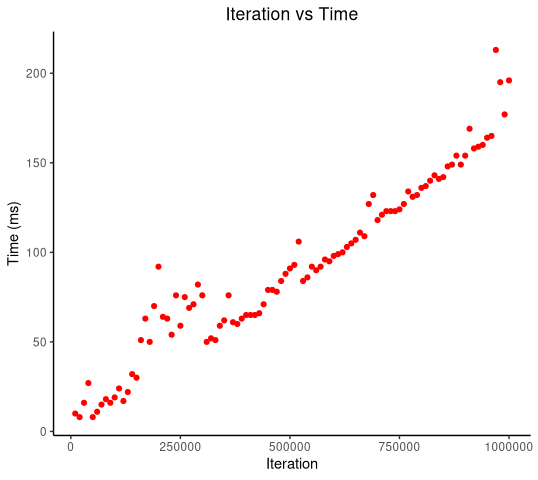

The file beside this chart, header and first rows:
number_of_elements, start_time, end_time, duration, result
10000, 1575239211860, 1575239211870, 10, true
20000, 1575239211883, 1575239211891, 8, true
30000, 1575239211907, 1575239211923, 16, true
40000, 1575239211928, 1575239211955, 27, true
50000, 1575239211964, 1575239211972, 8, true
60000, 1575239211982, 1575239211993, 11, true
70000, 1575239211998, 1575239212013, 15, true
80000, 1575239212026, 1575239212044, 18, true
90000, 1575239212053, 1575239212069, 16, true
100000, 1575239212077, 1575239212096, 19, true
110000, 1575239212105, 1575239212129, 24, true
120000, 1575239212139, 1575239212156, 17, true
130000, 1575239212165, 1575239212187, 22, true
140000, 1575239212200, 1575239212232, 32, true
150000, 1575239212246, 1575239212276, 30, true
160000, 1575239212301, 1575239212352, 51, true
170000, 1575239212391, 1575239212454, 63, true
180000, 1575239212479, 1575239212529, 50, true
190000, 1575239212552, 1575239212622, 70, true
200000, 1575239212662, 1575239212754, 92, true
210000, 1575239212791, 1575239212855, 64, true
220000, 1575239212891, 1575239212954, 63, true
230000, 1575239212986, 1575239213040, 54, true
240000, 1575239213070, 1575239213146, 76, true
250000, 1575239213199, 1575239213258, 59, true
260000, 1575239213286, 1575239213361, 75, true
270000, 1575239213401, 1575239213470, 69, true
280000, 1575239213514, 1575239213585, 71, true
290000, 1575239213630, 1575239213712, 82, true
300000, 1575239213744, 1575239213820, 76, true
310000, 1575239213849, 1575239213899, 50, true
320000, 1575239213925, 1575239213977, 52, true
330000, 1575239214001, 1575239214052, 51, true
340000, 1575239214077, 1575239214136, 59, true
350000, 1575239214162, 1575239214224, 62, true
360000, 1575239214253, 1575239214329, 76, true
370000, 1575239214358, 1575239214419, 61, true
380000, 1575239214447, 1575239214507, 60, true
390000, 1575239214534, 1575239214597, 63, true
400000, 1575239214627, 1575239214692, 65, true
410000, 1575239214718, 1575239214783, 65, true
420000, 1575239214818, 1575239214883, 65, true
430000, 1575239214912, 1575239214978, 66, true
440000, 1575239215008, 1575239215079, 71, true
450000, 1575239215129, 1575239215208, 79, true
460000, 1575239215247, 1575239215326, 79, true
470000, 1575239215365, 1575239215443, 78, true
480000, 1575239215476, 1575239215560, 84, true
490000, 1575239215600, 1575239215688, 88, true
500000, 1575239215729, 1575239215820, 91, true
510000, 1575239215863, 1575239215956, 93, true
520000, 1575239215999, 1575239216105, 106, true
530000, 1575239216143, 1575239216227, 84, true
540000, 1575239216265, 1575239216351, 86, true
550000, 1575239216390, 1575239216482, 92, true
560000, 1575239216522, 1575239216612, 90, true
570000, 1575239216653, 1575239216745, 92, true
580000, 1575239216786, 1575239216882, 96, true
590000, 1575239216925, 1575239217020, 95, true
600000, 1575239217063, 1575239217161, 98, true
... 40 more rows
